Run: headless pygame with SDL's dummy video driver; simulated clock (each Clock.tick advances the game by its frame time, no real sleeping); random seed 0; keys injected as events and as key.get_pressed() state; mouse plan: one left click at the window centre at the start of phase 2, then a move to the lower-right quarter at the start of phase 3.
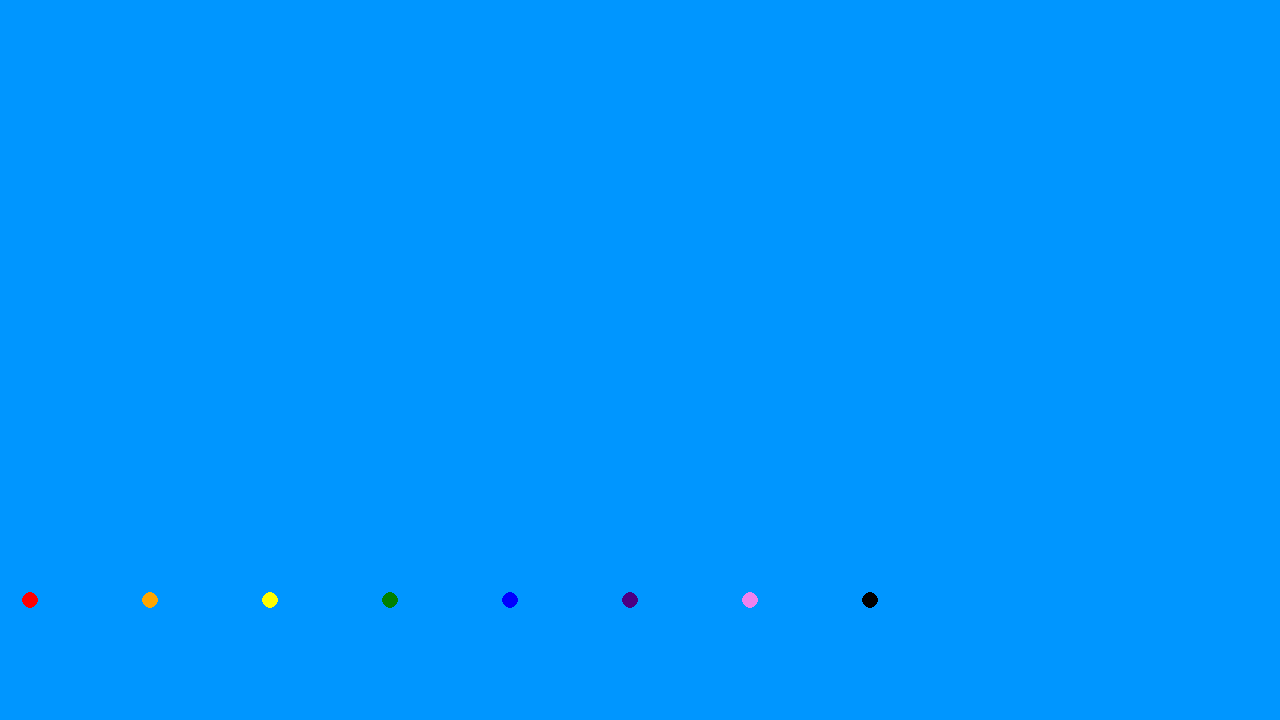
Frame 1 of 4 · flips 1–60 · no input
Frame 2 of 4 · flips 61–180 · clicked the window centre · tapped SPACE, RETURN · held RIGHT (→), D · screen unchanged from frame 1, image omitted
Frame 3 of 4 · flips 181–300 · moved the mouse to the lower-right quarter · held DOWN (↓), S · screen unchanged from frame 2, image omitted
Frame 4 of 4 · flips 301–420 · held LEFT (←), A, UP (↑), W · screen unchanged from frame 3, image omitted

The pygame program that drew these frames:

import pygame

done = False

screen = pygame.display.set_mode((1280, 720))

objects = []
palitra = []
colors = [(255, 0, 0), (255, 165, 0), (255, 255, 0), (0, 128, 0), (0, 0, 255), (75, 0, 130), (238, 130, 238), (0,0,0)]
selectedcolor = (0,0,0)
selectedradius = 5
isdrawing = False

for i in range(0, len(colors)):
    palitra.append([(120*i+30, 600), colors[i], 8])

while not done:
    for i in pygame.event.get():
        if i.type == pygame.QUIT:
            done = True
        if i.type == pygame.MOUSEMOTION and isdrawing:
            objects.append([pygame.mouse.get_pos(), selectedcolor, selectedradius])
        if i.type == pygame.MOUSEBUTTONDOWN:
            if i.button == 1:
                isdrawing = True
            elif i.button == 2:
                pygame.sprite.spritecollide()
        if i.type == pygame.MOUSEBUTTONUP:
            isdrawing = False
        if i.type == pygame.MOUSEWHEEL:
            if i.y == 1:
                selectedradius += 1
            elif i.y == -1:
                selectedradius -= 1
            pos = pygame.mouse.get_pos()
            pygame.draw.circle(screen, selectedcolor, pos, selectedradius)

    screen.fill((0,150,255))
    for i in objects:
        pygame.draw.circle(screen, i[1], i[0], i[2])
    for i in palitra:
        pygame.draw.circle(screen, i[1], i[0], i[2])
    pygame.display.flip()
